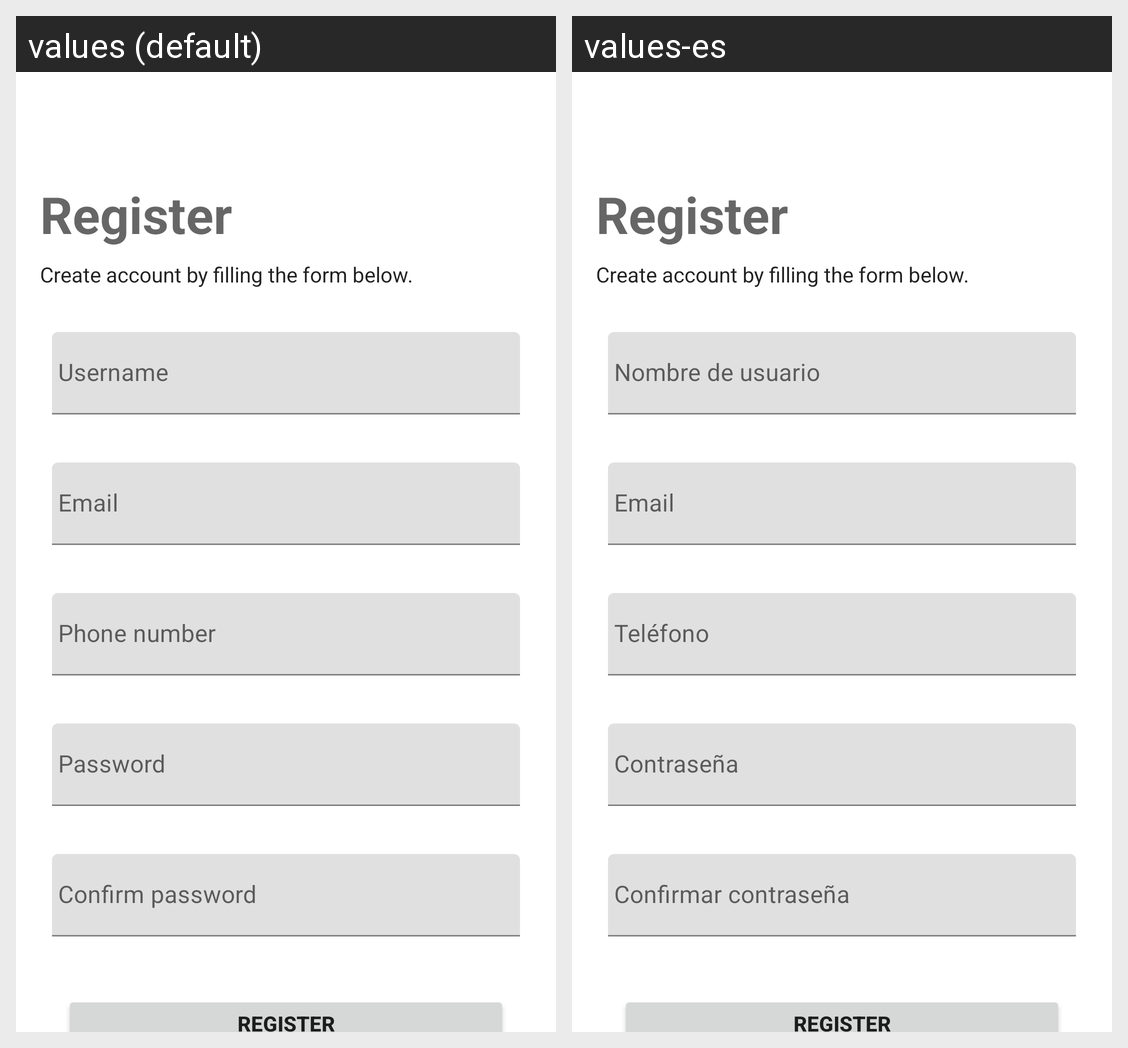

Here is an Android app screen in its default locale and in the app's own translations. Write out the translated-string differences for the strings that appear on this screen.
Android screen res/layout/activity_sign_up.xml rendered under 2 locales, left to right: values (default), values-es. Device: Nexus 5 (rendered at 1080×1920; each locale shown at half size, 540×960, under a caption strip naming it); theme Theme.MyApplication.
Strings drawn on this screen, with the default value and each locale's value (text and hints the layout hard-codes, and strings that could not be matched under every locale, appear in the picture but are not listed):

sign_up
  values: Register
  values-es: Register

sign_up_info
  values: Create account by filling the form below.
  values-es: Create account by filling the form below.

username
  values: Username
  values-es: Nombre de usuario

email
  values: Email
  values-es: Email

phone_number
  values: Phone number
  values-es: Teléfono

password
  values: Password
  values-es: Contraseña

confirm_password
  values: Confirm password
  values-es: Confirmar contraseña
